Dataset: Dataset_crop (GitHub, tapan0p/Brain-Tumor-Classification). Classes: glioma, meningioma, no tumor, pituitary tumor.

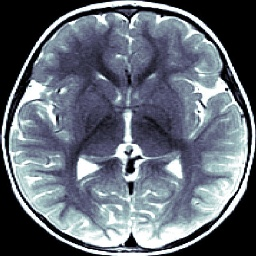
Label: no tumor

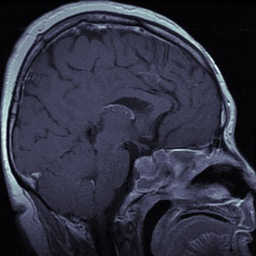
Label: pituitary tumor

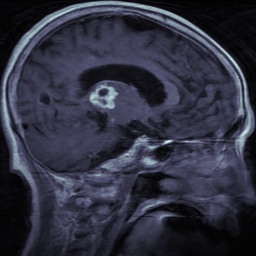
Label: glioma

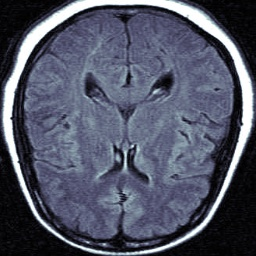
Label: no tumor

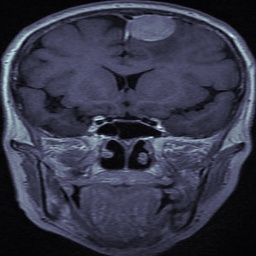
Label: meningioma

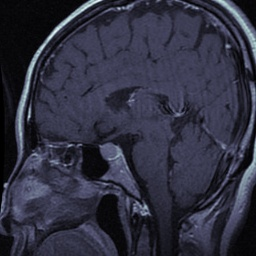
Label: pituitary tumor
